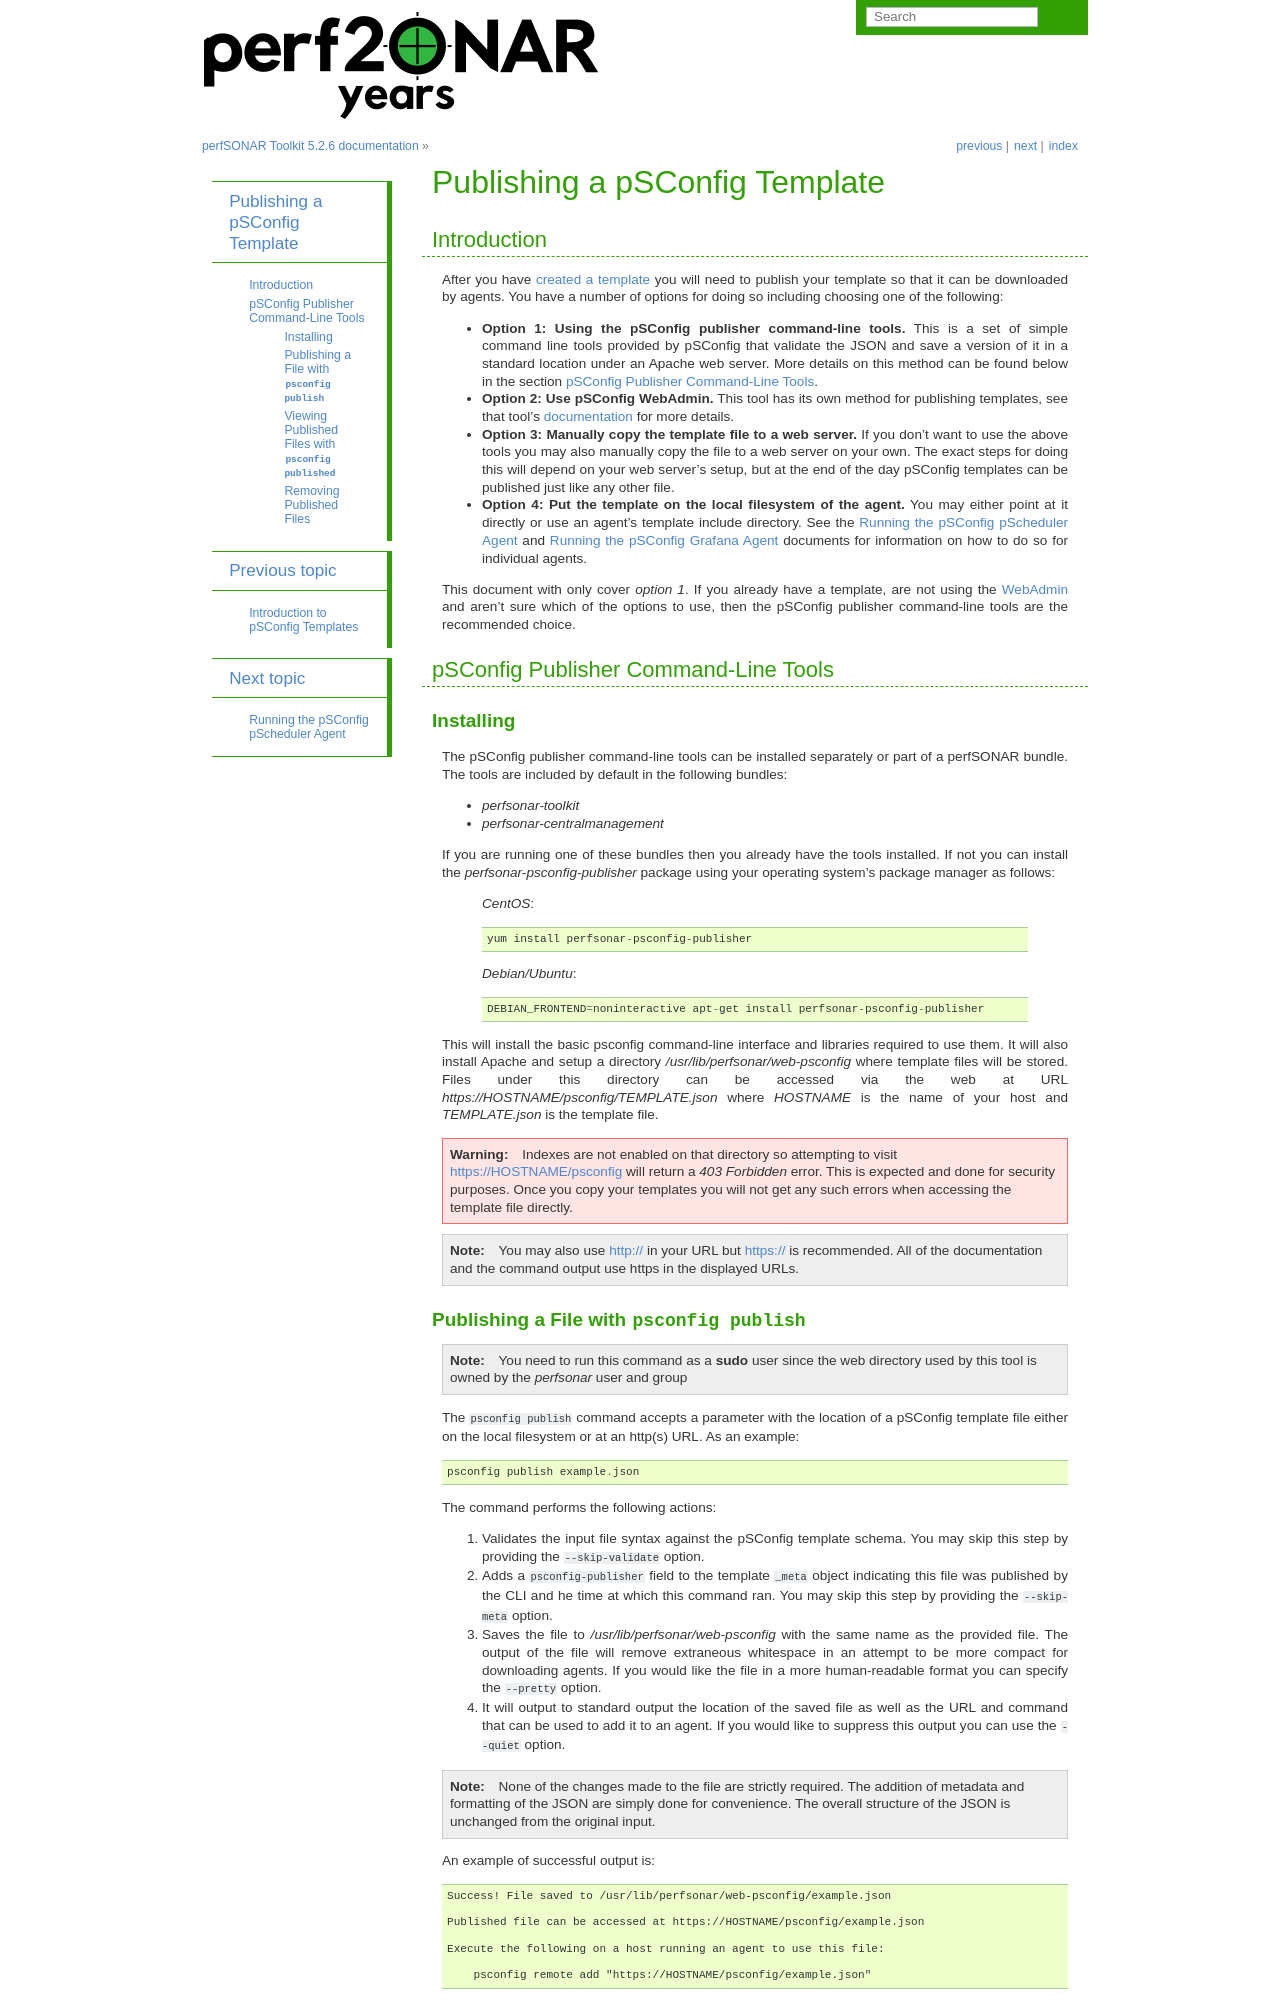

repository: perfsonar/docs · page: psconfig_publish.html · generator: sphinx

*******************************
Publishing a pSConfig Template
*******************************

Introduction
==============================
After you have :doc:`created a template<psconfig_templates_intro>` you will need to publish your template so that it can be downloaded by agents. You have a number of options for doing so including choosing one of the following:

* **Option 1: Using the pSConfig publisher command-line tools.** This is a set of simple command line tools provided by pSConfig that validate the JSON and save a version of it in a standard location under an Apache web server. More details on this method can be found below in the section :ref:`psconfig_publish-cli`.
* **Option 2: Use pSConfig WebAdmin.** This tool has its own method for publishing templates, see that tool's :doc:`documentation<pwa>` for more details.
* **Option 3: Manually copy the template file to a web server.** If you don't want to use the above tools you may also manually copy the file to a web server on your own. The exact steps for doing this will depend on your web server's setup, but at the end of the day pSConfig templates can be published just like any other file.
* **Option 4: Put the template on the local filesystem of the agent.** You may either point at it directly or use an agent's template include directory. See the :doc:`psconfig_pscheduler_agent` and :doc:`psconfig_grafana_agent` documents for information on how to do so for individual agents. 

This document with only cover *option 1*. If you already have a template, are not using the :doc:`WebAdmin<pwa>` and aren't sure which of the options to use, then the pSConfig publisher command-line tools are the recommended choice.


.. _psconfig_publish-cli:
    
pSConfig Publisher Command-Line Tools
=====================================
Installing
-----------
The pSConfig publisher command-line tools can be installed separately or part of a perfSONAR bundle. The tools are included by default in the following bundles:

* *perfsonar-toolkit*
* *perfsonar-centralmanagement*

If you are running one of these bundles then you already have the tools installed. If not you can install the *perfsonar-psconfig-publisher* package using your operating system's package manager as follows:

    *CentOS*::
    
        yum install perfsonar-psconfig-publisher

    *Debian/Ubuntu*::
    
        DEBIAN_FRONTEND=noninteractive apt-get install perfsonar-psconfig-publisher

This will install the basic psconfig command-line interface and libraries required to use them. It will also install Apache and setup a directory */usr/lib/perfsonar/web-psconfig* where template files will be stored. Files under this directory can be accessed via the web at URL *https://HOSTNAME/psconfig/TEMPLATE.json* where *HOSTNAME* is the name of your host and *TEMPLATE.json* is the template file. 

.. warning:: Indexes are not enabled on that directory so attempting to visit https://HOSTNAME/psconfig will return a *403 Forbidden* error. This is expected and done for security purposes. Once you copy your templates you will not get any such errors when accessing the template file directly.

.. note:: You may also use http:// in your URL but https:// is recommended. All of the documentation and the command output use https in the displayed URLs.
